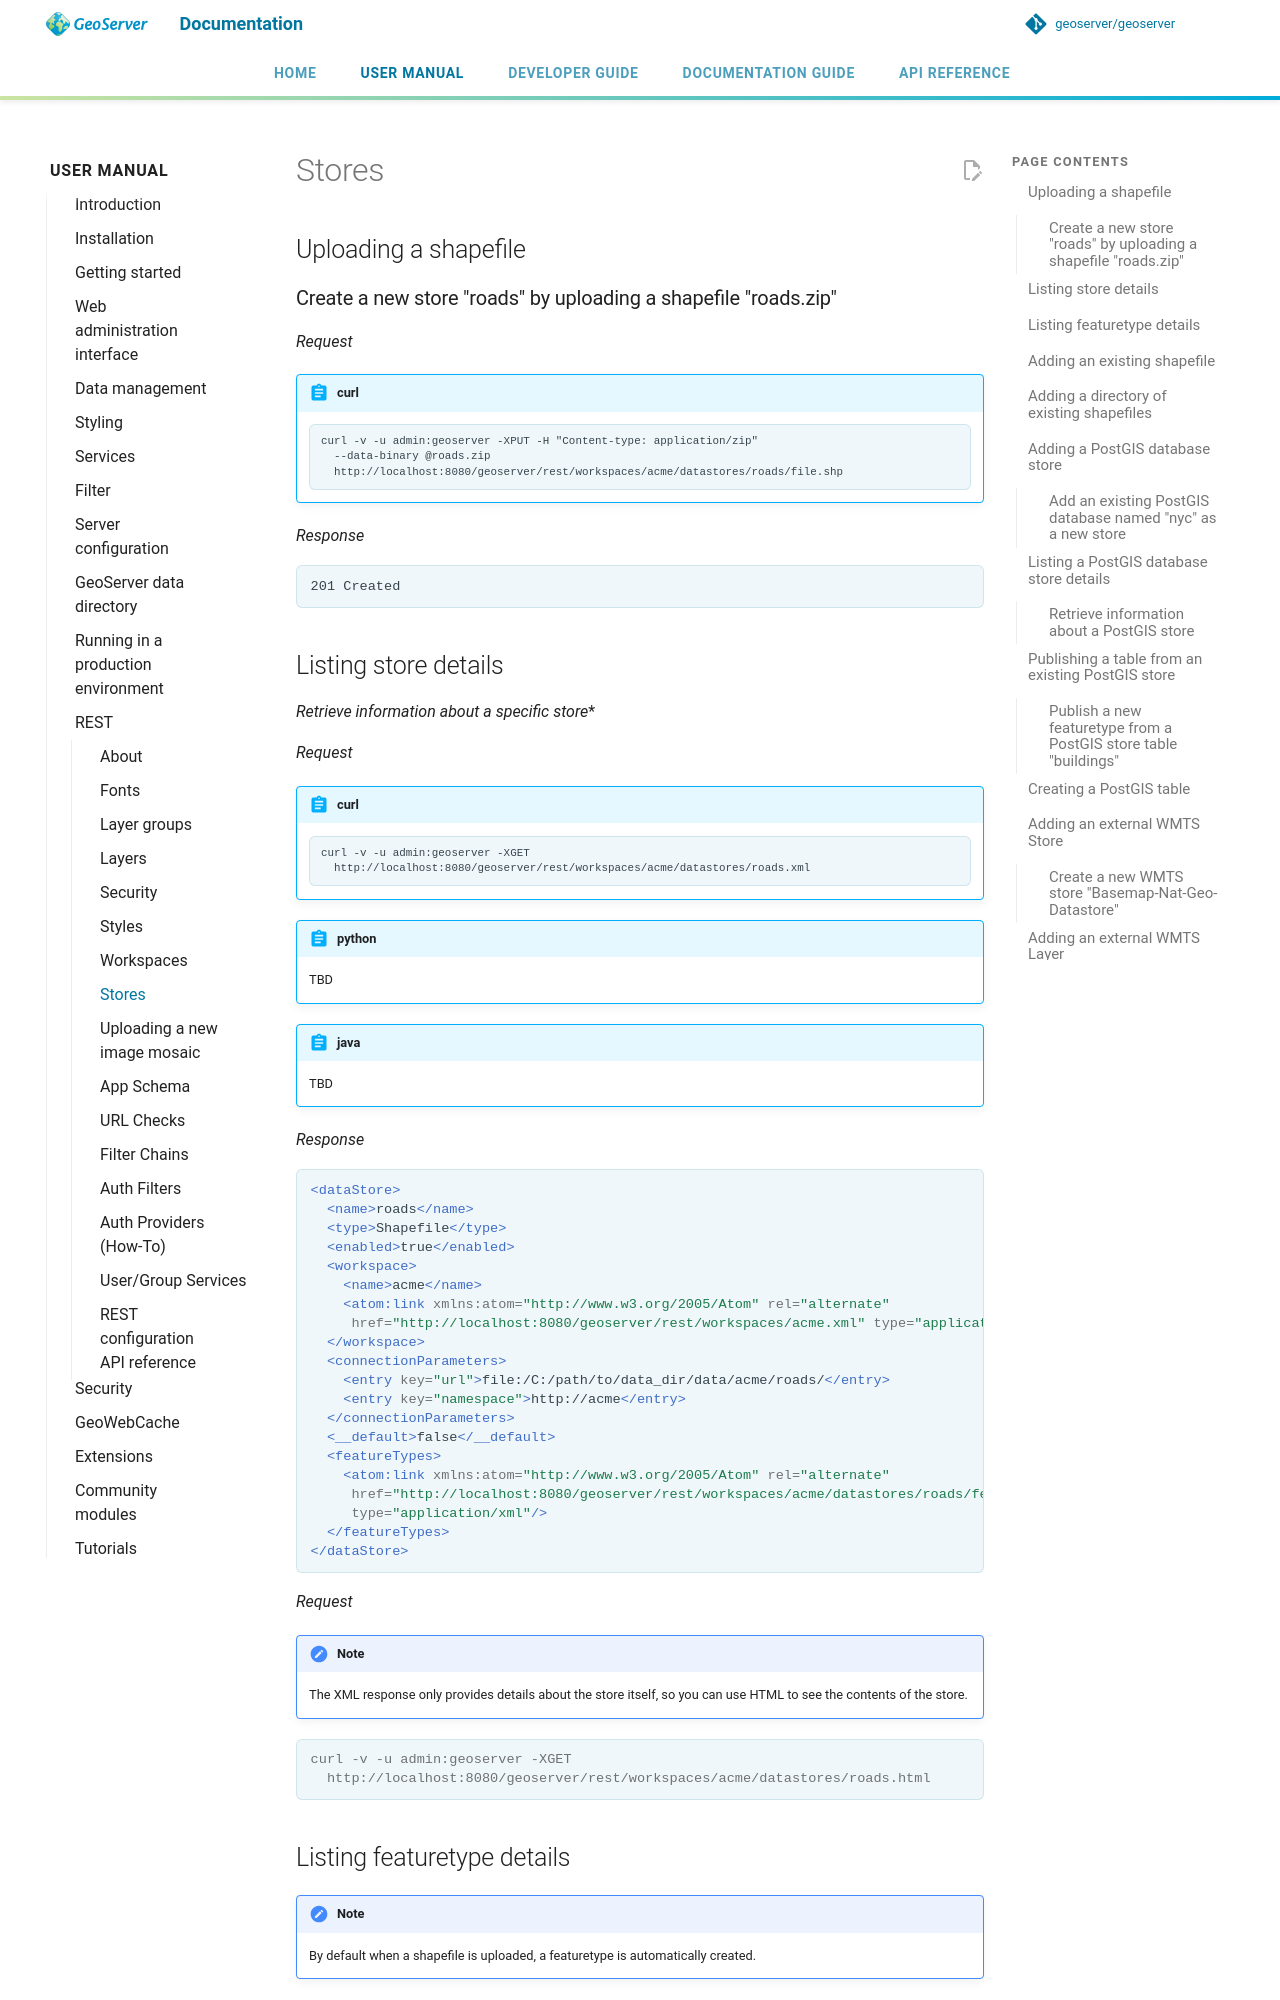

repository: petersmythe/geoserver · page: latest/en/user/rest/stores/index.html · generator: mkdocs

# Stores

## Uploading a shapefile

### Create a new store "roads" by uploading a shapefile "roads.zip"

*Request*

!!! abstract "curl"

        curl -v -u admin:geoserver -XPUT -H "Content-type: application/zip" 
          --data-binary @roads.zip 
          http://localhost:8080/geoserver/rest/workspaces/acme/datastores/roads/file.shp

*Response*

    201 Created

## Listing store details

*Retrieve information about a specific store**

*Request*

!!! abstract "curl"

        curl -v -u admin:geoserver -XGET
          http://localhost:8080/geoserver/rest/workspaces/acme/datastores/roads.xml

!!! abstract "python"
    TBD

!!! abstract "java"
    TBD

*Response*

```xml
<dataStore>
  <name>roads</name>
  <type>Shapefile</type>
  <enabled>true</enabled>
  <workspace>
    <name>acme</name>
    <atom:link xmlns:atom="http://www.w3.org/2005/Atom" rel="alternate" 
     href="http://localhost:8080/geoserver/rest/workspaces/acme.xml" type="application/xml"/>
  </workspace>
  <connectionParameters>
    <entry key="url">file:/C:/path/to/data_dir/data/acme/roads/</entry>
    <entry key="namespace">http://acme</entry>
  </connectionParameters>
  <__default>false</__default>
  <featureTypes>
    <atom:link xmlns:atom="http://www.w3.org/2005/Atom" rel="alternate" 
     href="http://localhost:8080/geoserver/rest/workspaces/acme/datastores/roads/featuretypes.xml" 
     type="application/xml"/>
  </featureTypes>
</dataStore>
```

*Request*

!!! note
    The XML response only provides details about the store itself, so you can use HTML to see the contents of the store.

```console
curl -v -u admin:geoserver -XGET 
  http://localhost:8080/geoserver/rest/workspaces/acme/datastores/roads.html
```
